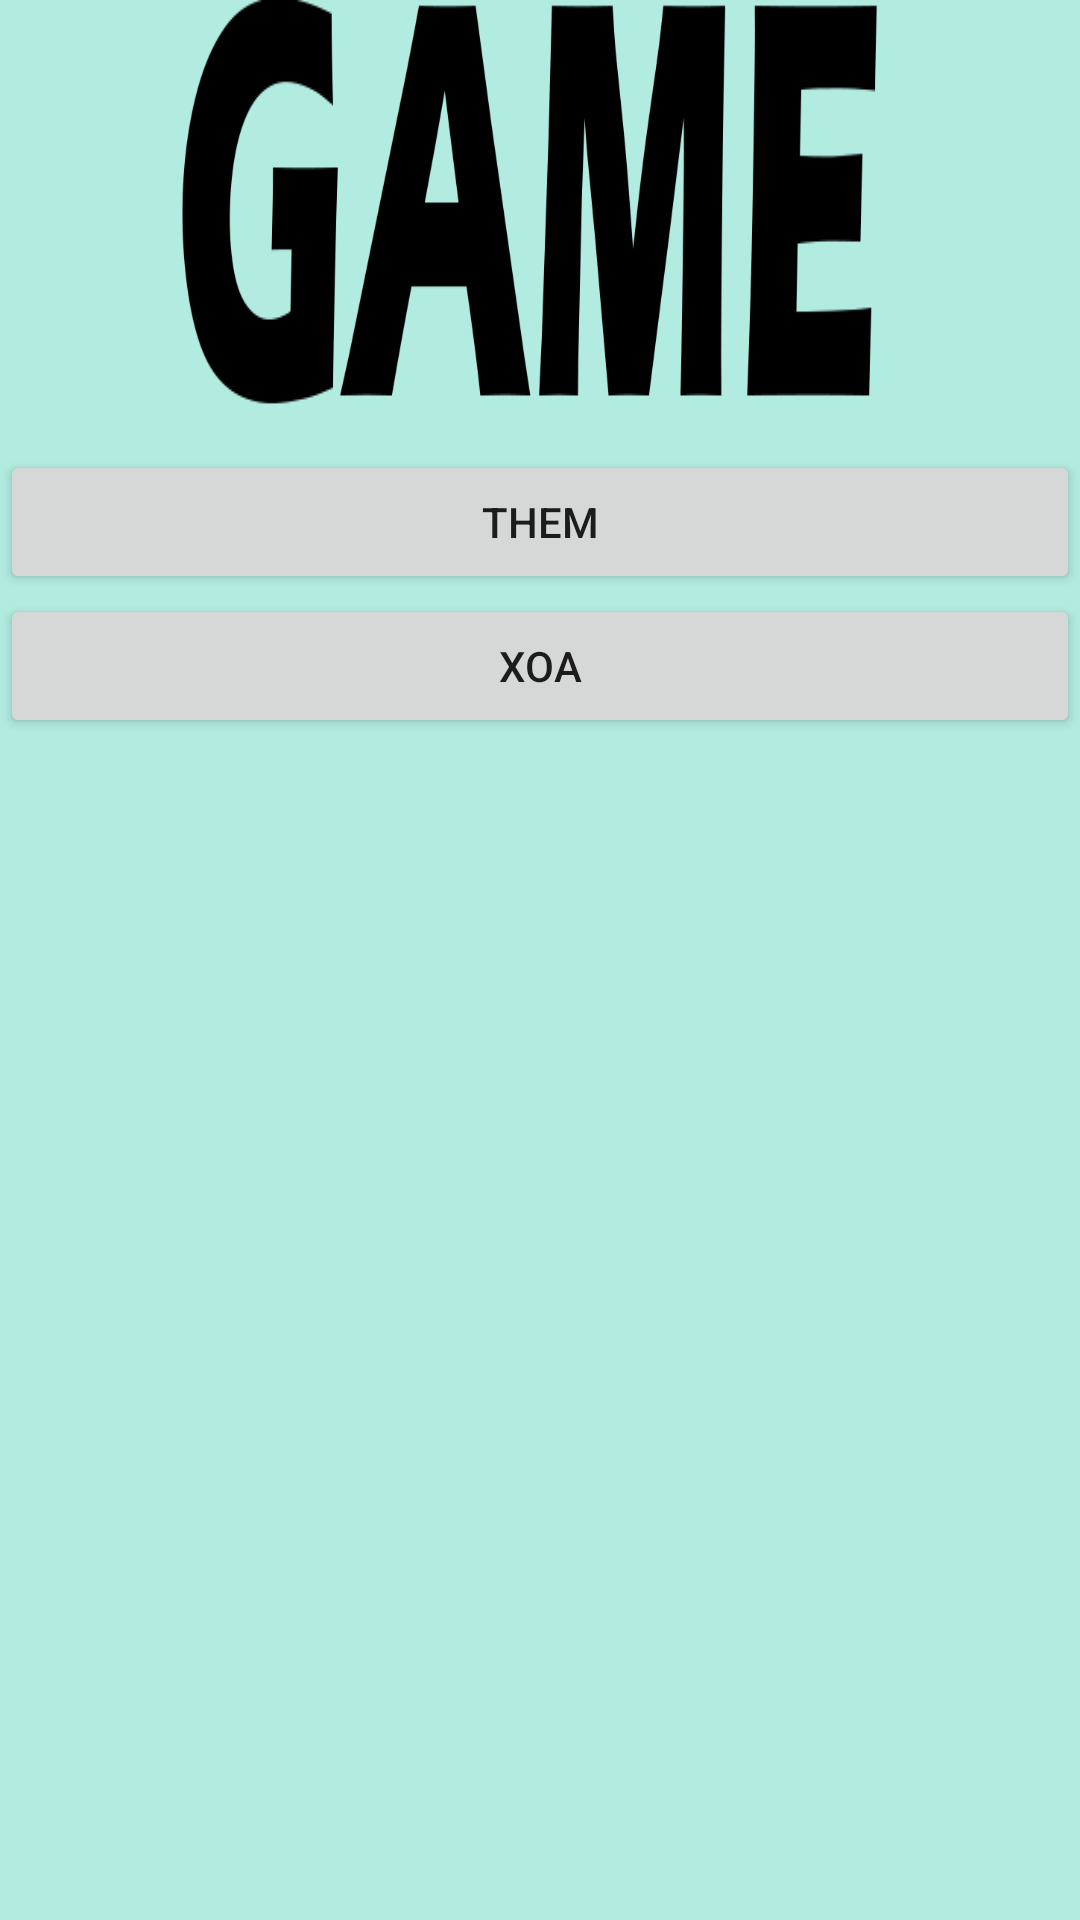

The Android layout XML behind this screen, and the referenced resources:
<!-- AndroidManifest.xml: application theme Theme.QuanLyPhongNet -->
<!-- res/layout/activity_game.xml -->
<?xml version="1.0" encoding="utf-8"?>
<LinearLayout xmlns:android="http://schemas.android.com/apk/res/android"
    xmlns:app="http://schemas.android.com/apk/res-auto"
    xmlns:tools="http://schemas.android.com/tools"
    android:layout_width="match_parent"
    android:layout_height="match_parent"
    android:background="#b2ebe0"
    android:orientation="vertical"
    tools:context=".Game.GameView">

    <ImageView
        android:id="@+id/imageView5"
        android:layout_width="match_parent"
        android:layout_height="150dp"
        android:background="@drawable/gameeee" />

    <Button
        android:id="@+id/btnAddGameLayout"
        android:layout_width="match_parent"
        android:layout_height="wrap_content"
        android:text="Them" />

    <Button
        android:id="@+id/btnXoaGameLayout"
        android:layout_width="match_parent"
        android:layout_height="wrap_content"
        android:text="Xoa" />

    <androidx.recyclerview.widget.RecyclerView
        android:id="@+id/gameList"
        android:layout_width="match_parent"
        android:layout_height="wrap_content">

    </androidx.recyclerview.widget.RecyclerView>

</LinearLayout>
<!-- resources referenced by this layout -->
<resources>
  <!-- drawable gameeee: png bitmap (drawable, 16611 bytes) -->
  <style name="Theme.QuanLyPhongNet" parent="Theme.MaterialComponents.DayNight.DarkActionBar">
          
          <item name="colorPrimary">@color/purple_500</item>
          <item name="colorPrimaryVariant">@color/purple_700</item>
          <item name="colorOnPrimary">@color/white</item>
          
          <item name="colorSecondary">@color/teal_200</item>
          <item name="colorSecondaryVariant">@color/teal_700</item>
          <item name="colorOnSecondary">@color/black</item>
          
          <item name="android:statusBarColor" tools:targetApi="l">?attr/colorPrimaryVariant</item>
          
      </style>
  <!-- not gathered from this repository: default colours our renderer supplied (Android Studio template values) -->
  <color name="purple_500">#FF6200EE</color>
  <color name="purple_700">#FF3700B3</color>
  <color name="teal_200">#FF03DAC5</color>
  <color name="teal_700">#FF018786</color>
  <color name="black">#FF000000</color>
  <color name="white">#FFFFFFFF</color>
</resources>
